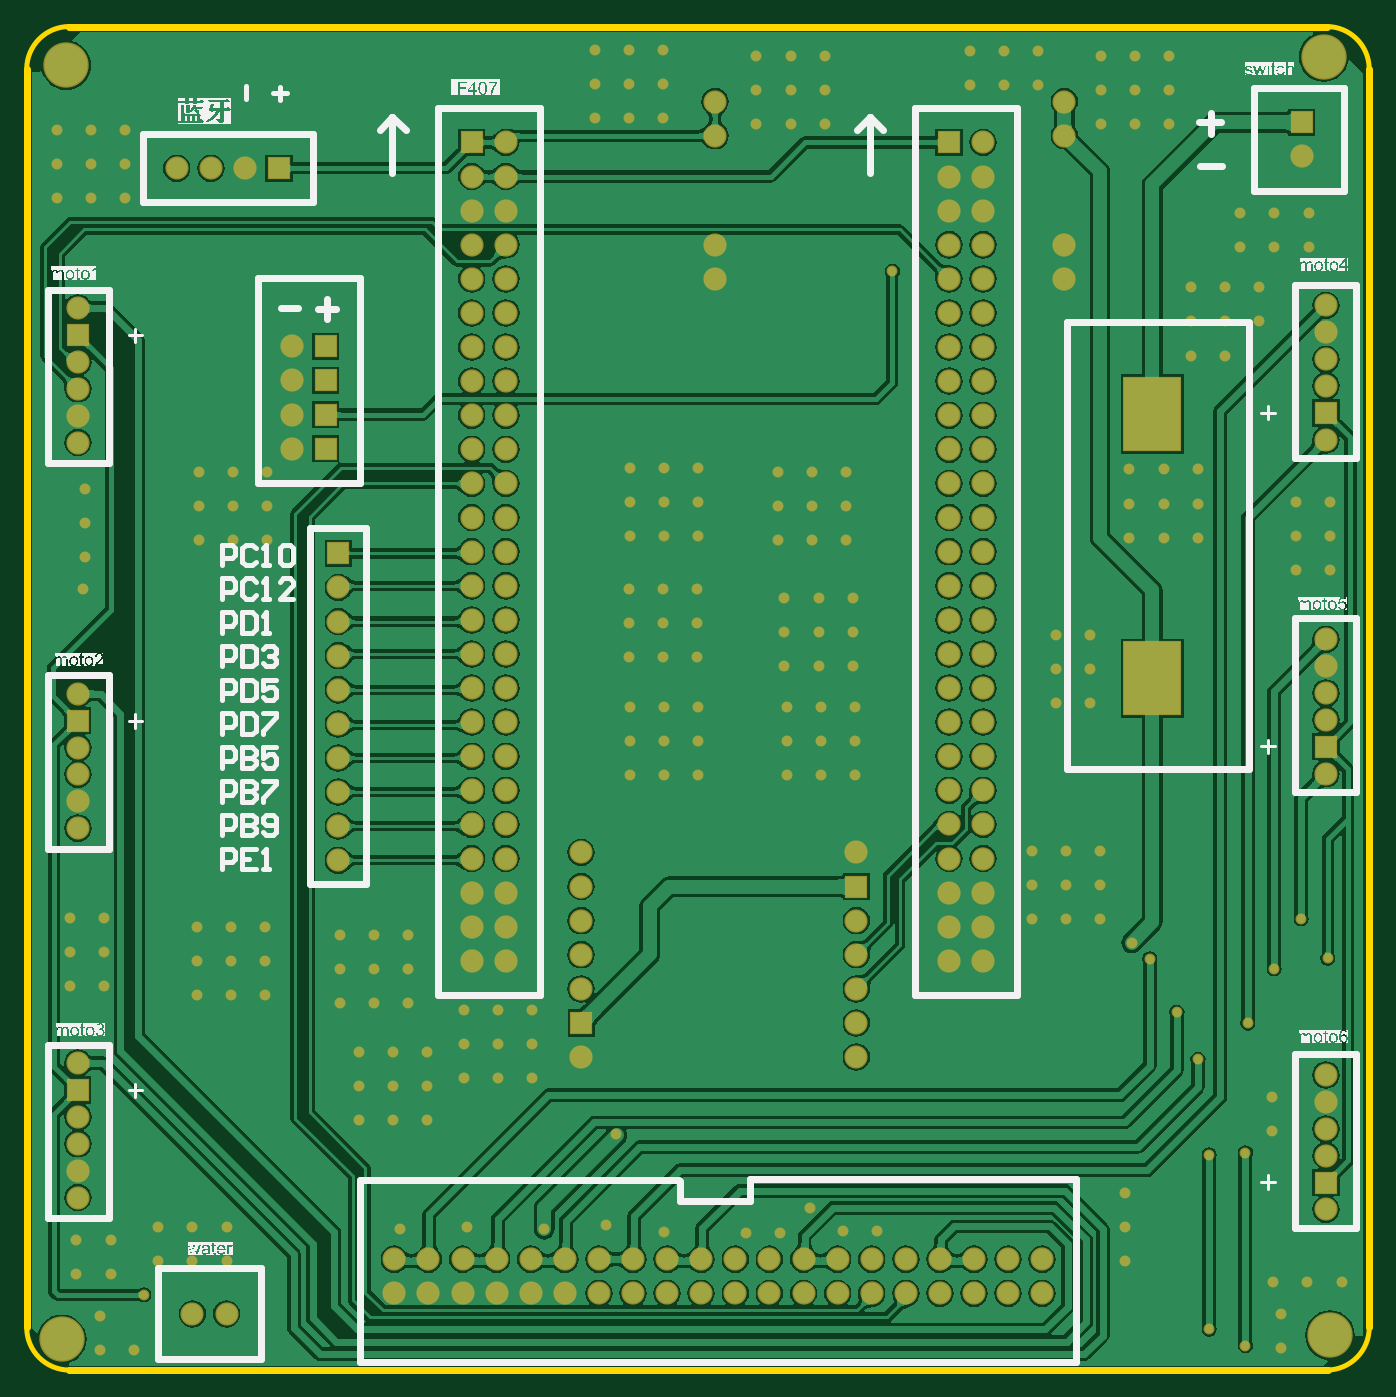
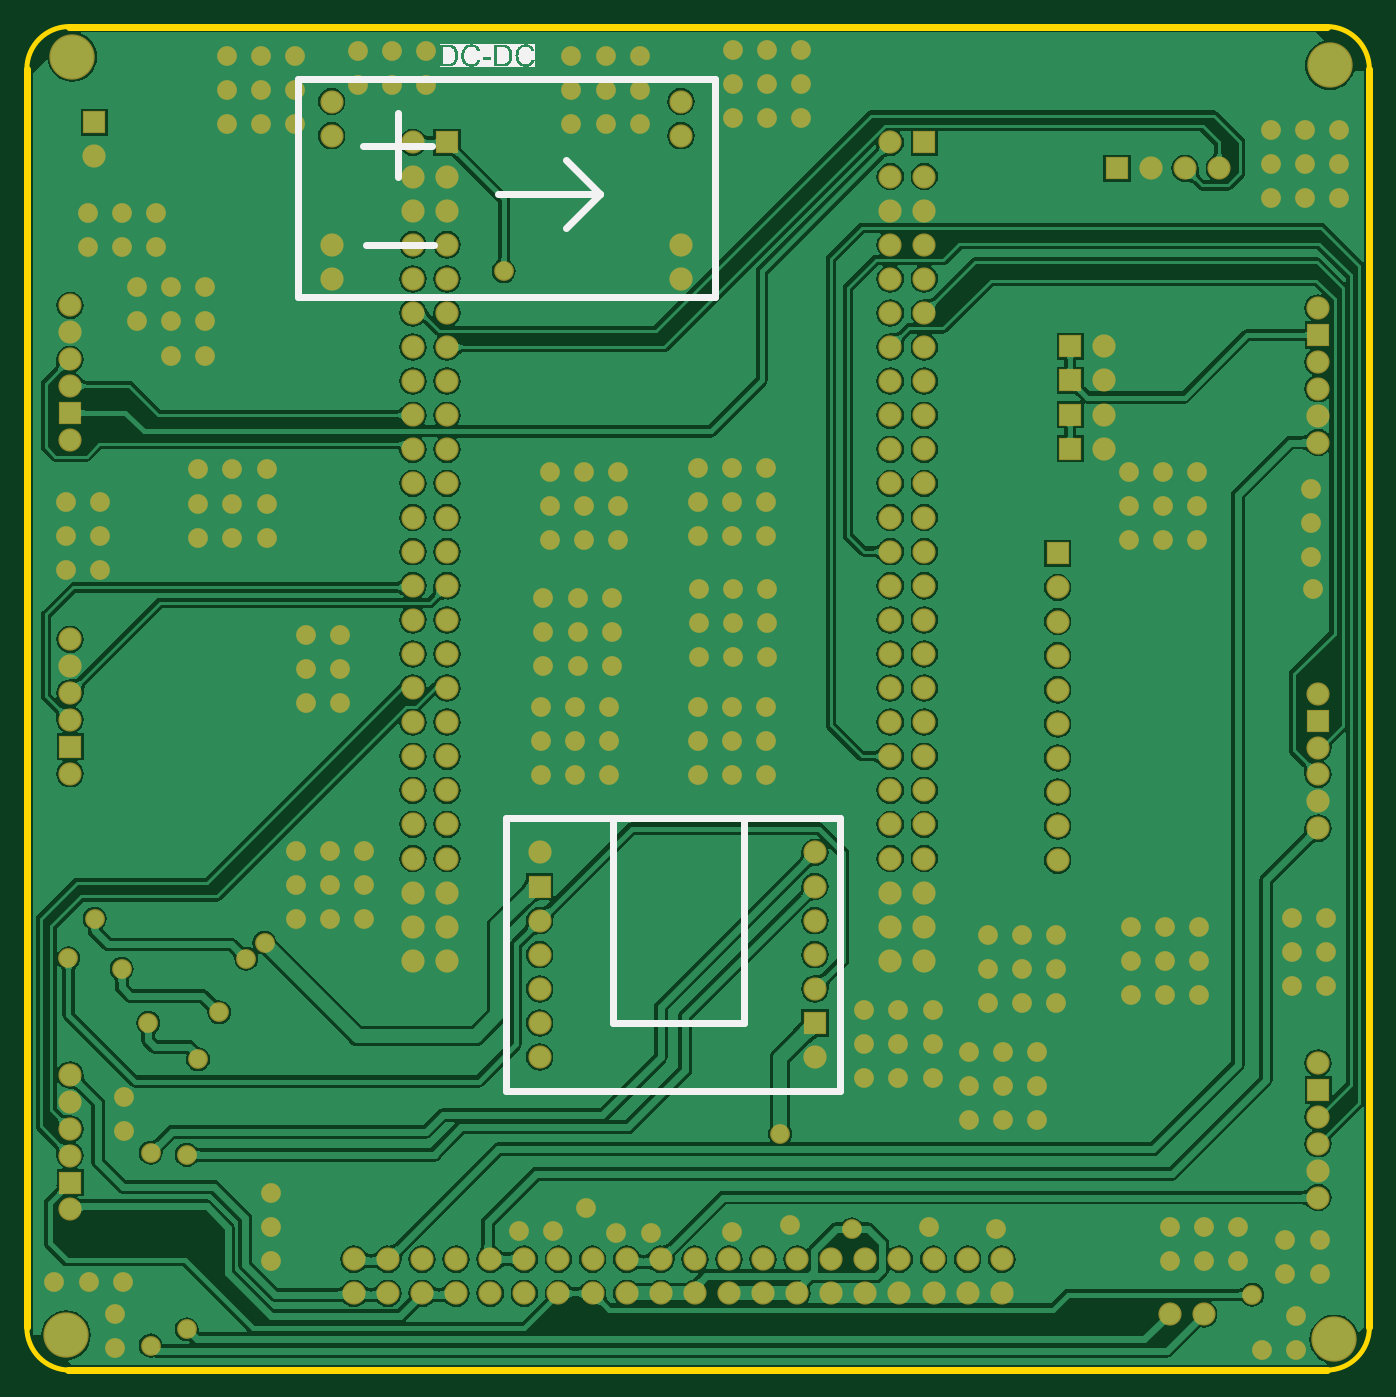
Circuit board: 8 layer files. Board 100.0 x 100.1 mm.
- bottom_copper: 控制板PCB.GBL (147536 bytes)
- bottom_silk: 控制板PCB.GBO (15393 bytes)
- bottom_mask: 控制板PCB.GBS (9088 bytes)
- outline: 控制板PCB.GM1 (530 bytes)
- top_copper: 控制板PCB.GTL (155376 bytes)
- top_silk: 控制板PCB.GTO (123680 bytes)
- paste: 控制板PCB.GTP (225 bytes)
- top_mask: 控制板PCB.GTS (9159 bytes)

=== bottom_copper: 控制板PCB.GBL (147536 bytes, source omitted) ===
=== bottom_silk: 控制板PCB.GBO (15393 bytes, source omitted) ===
=== bottom_mask: 控制板PCB.GBS (9088 bytes, source omitted) ===
=== outline: 控制板PCB.GM1 ===
G04*
G04 #@! TF.GenerationSoftware,Altium Limited,Altium Designer,18.1.9 (240)*
G04*
G04 Layer_Color=16711935*
%FSLAX25Y25*%
%MOIN*%
G70*
G01*
G75*
%ADD10C,0.02000*%
%ADD11C,0.01500*%
D10*
X390131Y378601D02*
X390131Y9600D01*
X8930Y391100D02*
X377630D01*
X8930Y-2900D02*
X377930D01*
X-3570Y378600D02*
X-3570Y9600D01*
D11*
X390130Y378601D02*
G03*
X377630Y391101I-12500J0D01*
G01*
X377631Y-2900D02*
G03*
X390131Y9600I0J12500D01*
G01*
X-3570D02*
G03*
X8930Y-2900I12500J0D01*
G01*
Y391100D02*
G03*
X-3570Y378600I0J-12500D01*
G01*
M02*

=== top_copper: 控制板PCB.GTL (155376 bytes, source omitted) ===
=== top_silk: 控制板PCB.GTO (123680 bytes, source omitted) ===
=== paste: 控制板PCB.GTP ===
G04*
G04 #@! TF.GenerationSoftware,Altium Limited,Altium Designer,18.1.9 (240)*
G04*
G04 Layer_Color=13421772*
%FSLAX25Y25*%
%MOIN*%
G70*
G01*
G75*
%ADD13R,0.16535X0.21260*%
D13*
X326531Y200000D02*
D03*
Y277500D02*
D03*
M02*

=== top_mask: 控制板PCB.GTS (9159 bytes, source omitted) ===
